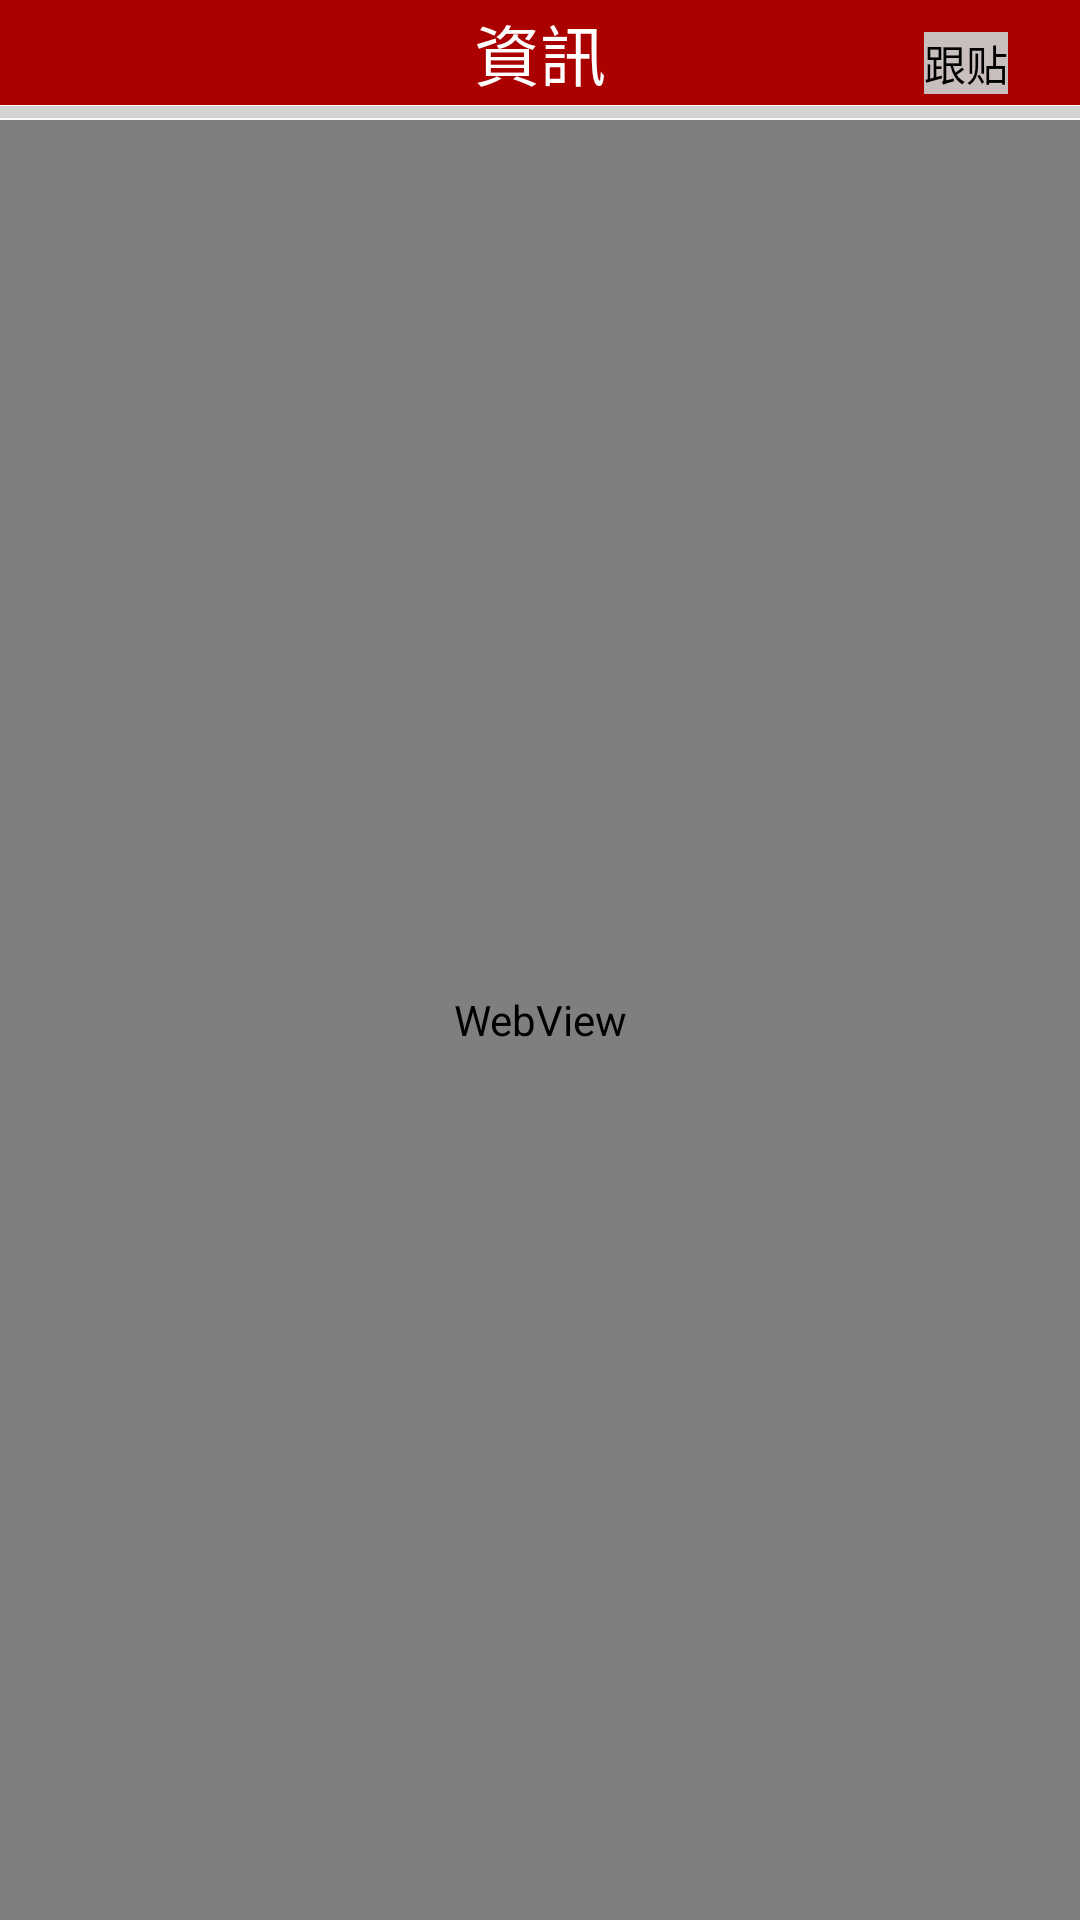

Android layout source for this screen:
<!-- AndroidManifest.xml: application theme AppTheme -->
<!-- res/layout/activity_web_view.xml -->
<LinearLayout xmlns:android="http://schemas.android.com/apk/res/android"
    xmlns:tools="http://schemas.android.com/tools"
    android:layout_width="match_parent"
    android:layout_height="match_parent"
    android:orientation="vertical"
    tools:context="${relativePackage}.${activityClass}" >

    <RelativeLayout
        android:layout_width="match_parent"
    	android:layout_height="35dp"
    	android:background="#FFaa0000">
    	<TextView
	        android:id="@+id/textView1"
	        android:layout_width="wrap_content"
	        android:layout_height="wrap_content"
	        android:layout_centerHorizontal="true"
	        android:layout_centerVertical="true"
	        android:text="資訊"
	        android:textColor="#ffffffff"
	        android:textAppearance="?android:attr/textAppearanceLarge" />

    	<ImageView
    	    android:id="@+id/imageView_back"
    	    android:layout_width="wrap_content"
    	    android:layout_height="wrap_content"
    	    android:layout_alignParentLeft="true"
    	    android:layout_centerVertical="true"
    	    android:src="@drawable/back" 
    	    android:layout_marginLeft="10dp"/>

    	<ImageView
    	    android:id="@+id/imageView_menu"
    	    android:layout_width="wrap_content"
    	    android:layout_height="20dp"
    	    android:layout_alignParentRight="true"
    	    android:layout_centerVertical="true"
    	    android:layout_marginRight="7dp"
    	    android:layout_marginLeft="17dp"
    	    android:src="@drawable/news_menu" />

    	<TextView
    	    android:id="@+id/textView2"
    	    android:layout_width="wrap_content"
    	    android:layout_height="wrap_content"
    	    android:layout_alignBaseline="@+id/textView1"
    	    android:layout_centerVertical="true"
    	    android:layout_toLeftOf="@+id/imageView_menu"
    	    android:background="#eecccccc"
    	    android:text="跟贴"
    	    android:textColor="#ff000000" />

    </RelativeLayout>
    <ProgressBar 
        android:id="@+id/progressBar"
        style="?android:attr/progressBarStyleHorizontal"
        android:layout_width="fill_parent"
        android:layout_height="5dp" />
    <WebView 
        android:id="@+id/webView"
        android:layout_width="match_parent"
        android:layout_height="match_parent"/>
    

</LinearLayout>
<!-- resources referenced by this layout -->
<resources>
  <style name="AppTheme" parent="AppBaseTheme">
          
      </style>
  <style name="AppBaseTheme" parent="Theme.AppCompat.Light">
          
      </style>
</resources>
